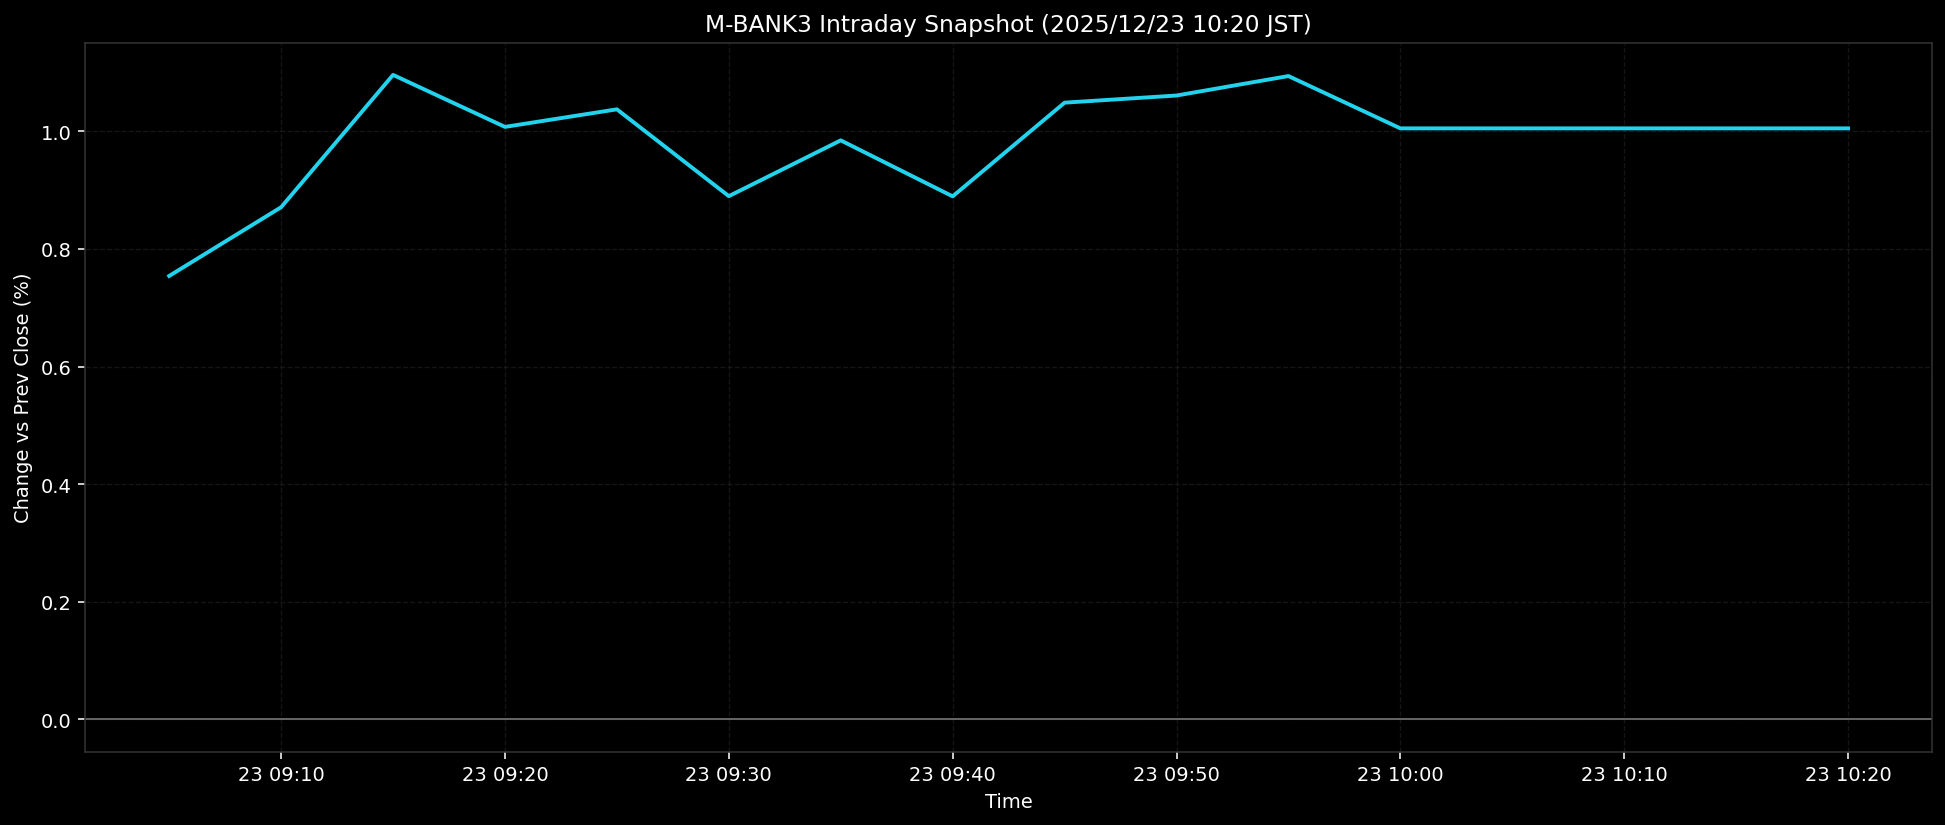

Values plotted in this chart, from the file beside it:
ts, pct
2025-12-23T09:05:00+0900, 0.754
2025-12-23T09:10:00+0900, 0.8709
2025-12-23T09:15:00+0900, 1.096
2025-12-23T09:20:00+0900, 1.008
2025-12-23T09:25:00+0900, 1.037
2025-12-23T09:30:00+0900, 0.8897
2025-12-23T09:35:00+0900, 0.9846
2025-12-23T09:40:00+0900, 0.8893
2025-12-23T09:45:00+0900, 1.049
2025-12-23T09:50:00+0900, 1.061
2025-12-23T09:55:00+0900, 1.094
2025-12-23T10:00:00+0900, 1.005
2025-12-23T10:05:00+0900, 1.005
2025-12-23T10:10:00+0900, 1.005
2025-12-23T10:15:00+0900, 1.005
2025-12-23T10:20:00+0900, 1.005
